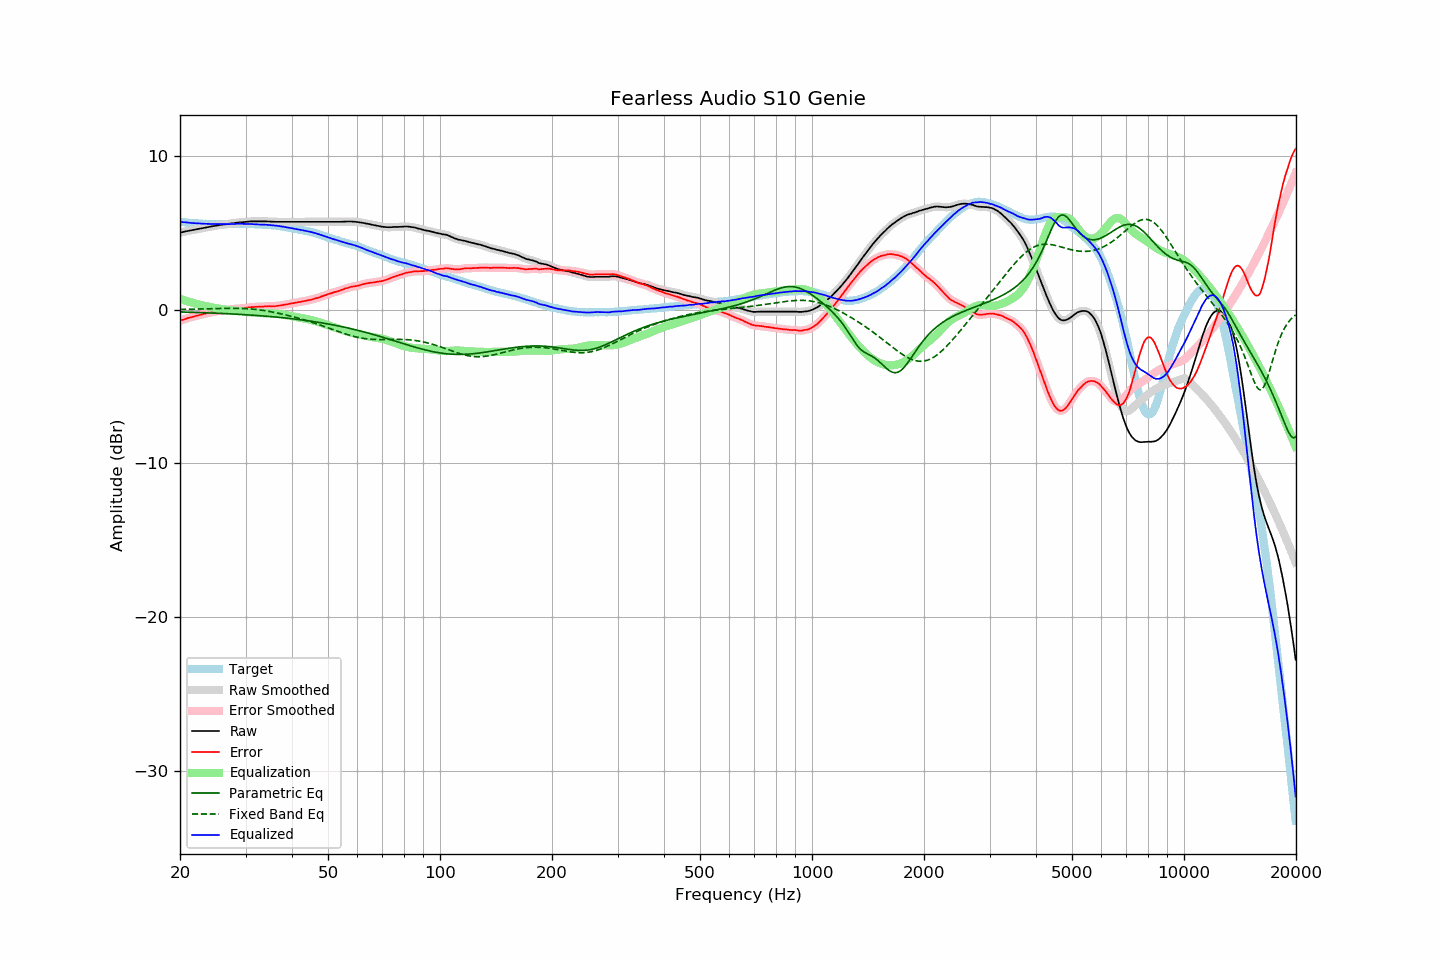

Values plotted in this chart, from the file beside it:
frequency, raw, error, smoothed, error_smoothed, equalization, parametric_eq, fixed_band_eq, equalized_raw, equalized_smoothed, target
20.00, 5.02, -0.70, 5.02, -0.71, 0.71, -0.14, 0.02, 5.73, 5.73, 5.73
20.20, 5.04, -0.67, 5.05, -0.67, 0.67, -0.14, 0.02, 5.71, 5.72, 5.72
20.40, 5.06, -0.64, 5.07, -0.64, 0.64, -0.14, 0.03, 5.70, 5.71, 5.71
20.61, 5.09, -0.60, 5.09, -0.60, 0.60, -0.15, 0.03, 5.70, 5.69, 5.70
20.81, 5.11, -0.56, 5.11, -0.57, 0.57, -0.15, 0.03, 5.69, 5.69, 5.68
21.02, 5.13, -0.53, 5.13, -0.53, 0.54, -0.15, 0.03, 5.67, 5.68, 5.67
21.23, 5.15, -0.50, 5.15, -0.51, 0.51, -0.16, 0.04, 5.66, 5.66, 5.66
21.44, 5.17, -0.49, 5.17, -0.48, 0.48, -0.16, 0.04, 5.65, 5.65, 5.67
21.66, 5.19, -0.45, 5.19, -0.46, 0.45, -0.16, 0.04, 5.64, 5.65, 5.65
21.87, 5.21, -0.43, 5.21, -0.43, 0.42, -0.17, 0.04, 5.64, 5.64, 5.65
22.09, 5.23, -0.39, 5.23, -0.40, 0.40, -0.17, 0.05, 5.63, 5.63, 5.62
22.31, 5.25, -0.37, 5.25, -0.37, 0.37, -0.17, 0.05, 5.62, 5.62, 5.62
22.54, 5.27, -0.34, 5.27, -0.34, 0.34, -0.18, 0.05, 5.62, 5.62, 5.61
22.76, 5.29, -0.32, 5.29, -0.32, 0.32, -0.18, 0.05, 5.61, 5.61, 5.61
22.99, 5.31, -0.29, 5.31, -0.29, 0.29, -0.18, 0.06, 5.60, 5.60, 5.60
23.22, 5.33, -0.26, 5.33, -0.27, 0.26, -0.19, 0.06, 5.60, 5.60, 5.59
23.45, 5.35, -0.25, 5.35, -0.24, 0.24, -0.19, 0.06, 5.59, 5.59, 5.60
23.69, 5.37, -0.22, 5.37, -0.22, 0.22, -0.20, 0.07, 5.59, 5.59, 5.59
23.92, 5.39, -0.19, 5.39, -0.19, 0.20, -0.20, 0.07, 5.59, 5.59, 5.58
24.16, 5.41, -0.18, 5.41, -0.17, 0.17, -0.20, 0.07, 5.59, 5.59, 5.59
24.40, 5.43, -0.16, 5.43, -0.16, 0.15, -0.21, 0.08, 5.59, 5.59, 5.59
24.65, 5.45, -0.13, 5.45, -0.14, 0.13, -0.21, 0.08, 5.59, 5.58, 5.59
24.89, 5.46, -0.12, 5.47, -0.12, 0.11, -0.22, 0.08, 5.58, 5.58, 5.59
25.14, 5.48, -0.09, 5.49, -0.09, 0.09, -0.22, 0.08, 5.58, 5.58, 5.58
25.39, 5.50, -0.07, 5.50, -0.07, 0.08, -0.23, 0.09, 5.58, 5.58, 5.58
25.65, 5.52, -0.05, 5.52, -0.05, 0.06, -0.23, 0.09, 5.58, 5.58, 5.58
25.91, 5.53, -0.04, 5.54, -0.04, 0.04, -0.24, 0.09, 5.58, 5.58, 5.57
26.16, 5.55, -0.03, 5.55, -0.03, 0.03, -0.24, 0.09, 5.58, 5.58, 5.58
26.43, 5.56, -0.02, 5.56, -0.02, 0.01, -0.25, 0.10, 5.58, 5.58, 5.58
26.69, 5.57, -0.01, 5.58, -0.01, 0.00, -0.25, 0.10, 5.57, 5.58, 5.58
26.96, 5.59, 0.01, 5.59, 0.01, -0.01, -0.26, 0.10, 5.58, 5.58, 5.58
27.23, 5.60, 0.02, 5.61, 0.03, -0.02, -0.26, 0.10, 5.58, 5.58, 5.58
27.50, 5.62, 0.05, 5.62, 0.04, -0.04, -0.27, 0.10, 5.59, 5.58, 5.58
27.77, 5.63, 0.05, 5.63, 0.05, -0.05, -0.27, 0.10, 5.59, 5.59, 5.59
28.05, 5.64, 0.06, 5.65, 0.06, -0.06, -0.28, 0.10, 5.58, 5.59, 5.59
28.33, 5.66, 0.07, 5.66, 0.07, -0.07, -0.28, 0.10, 5.59, 5.59, 5.59
28.62, 5.67, 0.08, 5.68, 0.08, -0.08, -0.29, 0.10, 5.59, 5.60, 5.59
28.90, 5.69, 0.09, 5.69, 0.09, -0.09, -0.30, 0.09, 5.60, 5.60, 5.60
29.19, 5.70, 0.10, 5.70, 0.10, -0.10, -0.30, 0.09, 5.60, 5.60, 5.60
29.48, 5.70, 0.10, 5.71, 0.11, -0.11, -0.31, 0.09, 5.59, 5.60, 5.60
29.78, 5.71, 0.12, 5.71, 0.12, -0.12, -0.31, 0.08, 5.59, 5.59, 5.60
30.08, 5.72, 0.13, 5.72, 0.13, -0.13, -0.32, 0.08, 5.59, 5.59, 5.60
30.38, 5.73, 0.15, 5.73, 0.15, -0.14, -0.33, 0.07, 5.59, 5.59, 5.58
30.68, 5.74, 0.16, 5.74, 0.16, -0.16, -0.33, 0.06, 5.59, 5.59, 5.58
30.99, 5.75, 0.17, 5.75, 0.17, -0.17, -0.34, 0.05, 5.59, 5.58, 5.58
31.30, 5.75, 0.17, 5.75, 0.18, -0.18, -0.35, 0.04, 5.58, 5.58, 5.58
31.61, 5.75, 0.18, 5.75, 0.18, -0.18, -0.36, 0.03, 5.57, 5.57, 5.58
31.93, 5.75, 0.20, 5.75, 0.19, -0.19, -0.36, 0.02, 5.56, 5.56, 5.56
32.24, 5.75, 0.19, 5.75, 0.20, -0.20, -0.37, 0.01, 5.56, 5.56, 5.56
32.57, 5.75, 0.20, 5.75, 0.20, -0.20, -0.38, -0.00, 5.55, 5.55, 5.55
32.89, 5.75, 0.21, 5.75, 0.20, -0.21, -0.39, -0.01, 5.55, 5.55, 5.55
33.22, 5.75, 0.21, 5.75, 0.21, -0.21, -0.39, -0.03, 5.54, 5.54, 5.55
33.55, 5.75, 0.21, 5.75, 0.22, -0.22, -0.40, -0.04, 5.54, 5.54, 5.54
33.89, 5.75, 0.22, 5.75, 0.22, -0.22, -0.41, -0.06, 5.53, 5.53, 5.53
34.23, 5.75, 0.24, 5.75, 0.23, -0.22, -0.42, -0.08, 5.53, 5.53, 5.52
34.57, 5.74, 0.23, 5.75, 0.23, -0.22, -0.43, -0.10, 5.52, 5.52, 5.52
34.92, 5.74, 0.24, 5.74, 0.23, -0.23, -0.44, -0.11, 5.52, 5.51, 5.50
35.27, 5.73, 0.21, 5.74, 0.23, -0.23, -0.45, -0.13, 5.50, 5.50, 5.52
35.62, 5.73, 0.24, 5.73, 0.23, -0.24, -0.46, -0.15, 5.50, 5.49, 5.50
35.97, 5.72, 0.23, 5.73, 0.23, -0.24, -0.47, -0.18, 5.48, 5.48, 5.49
... 635 more rows
